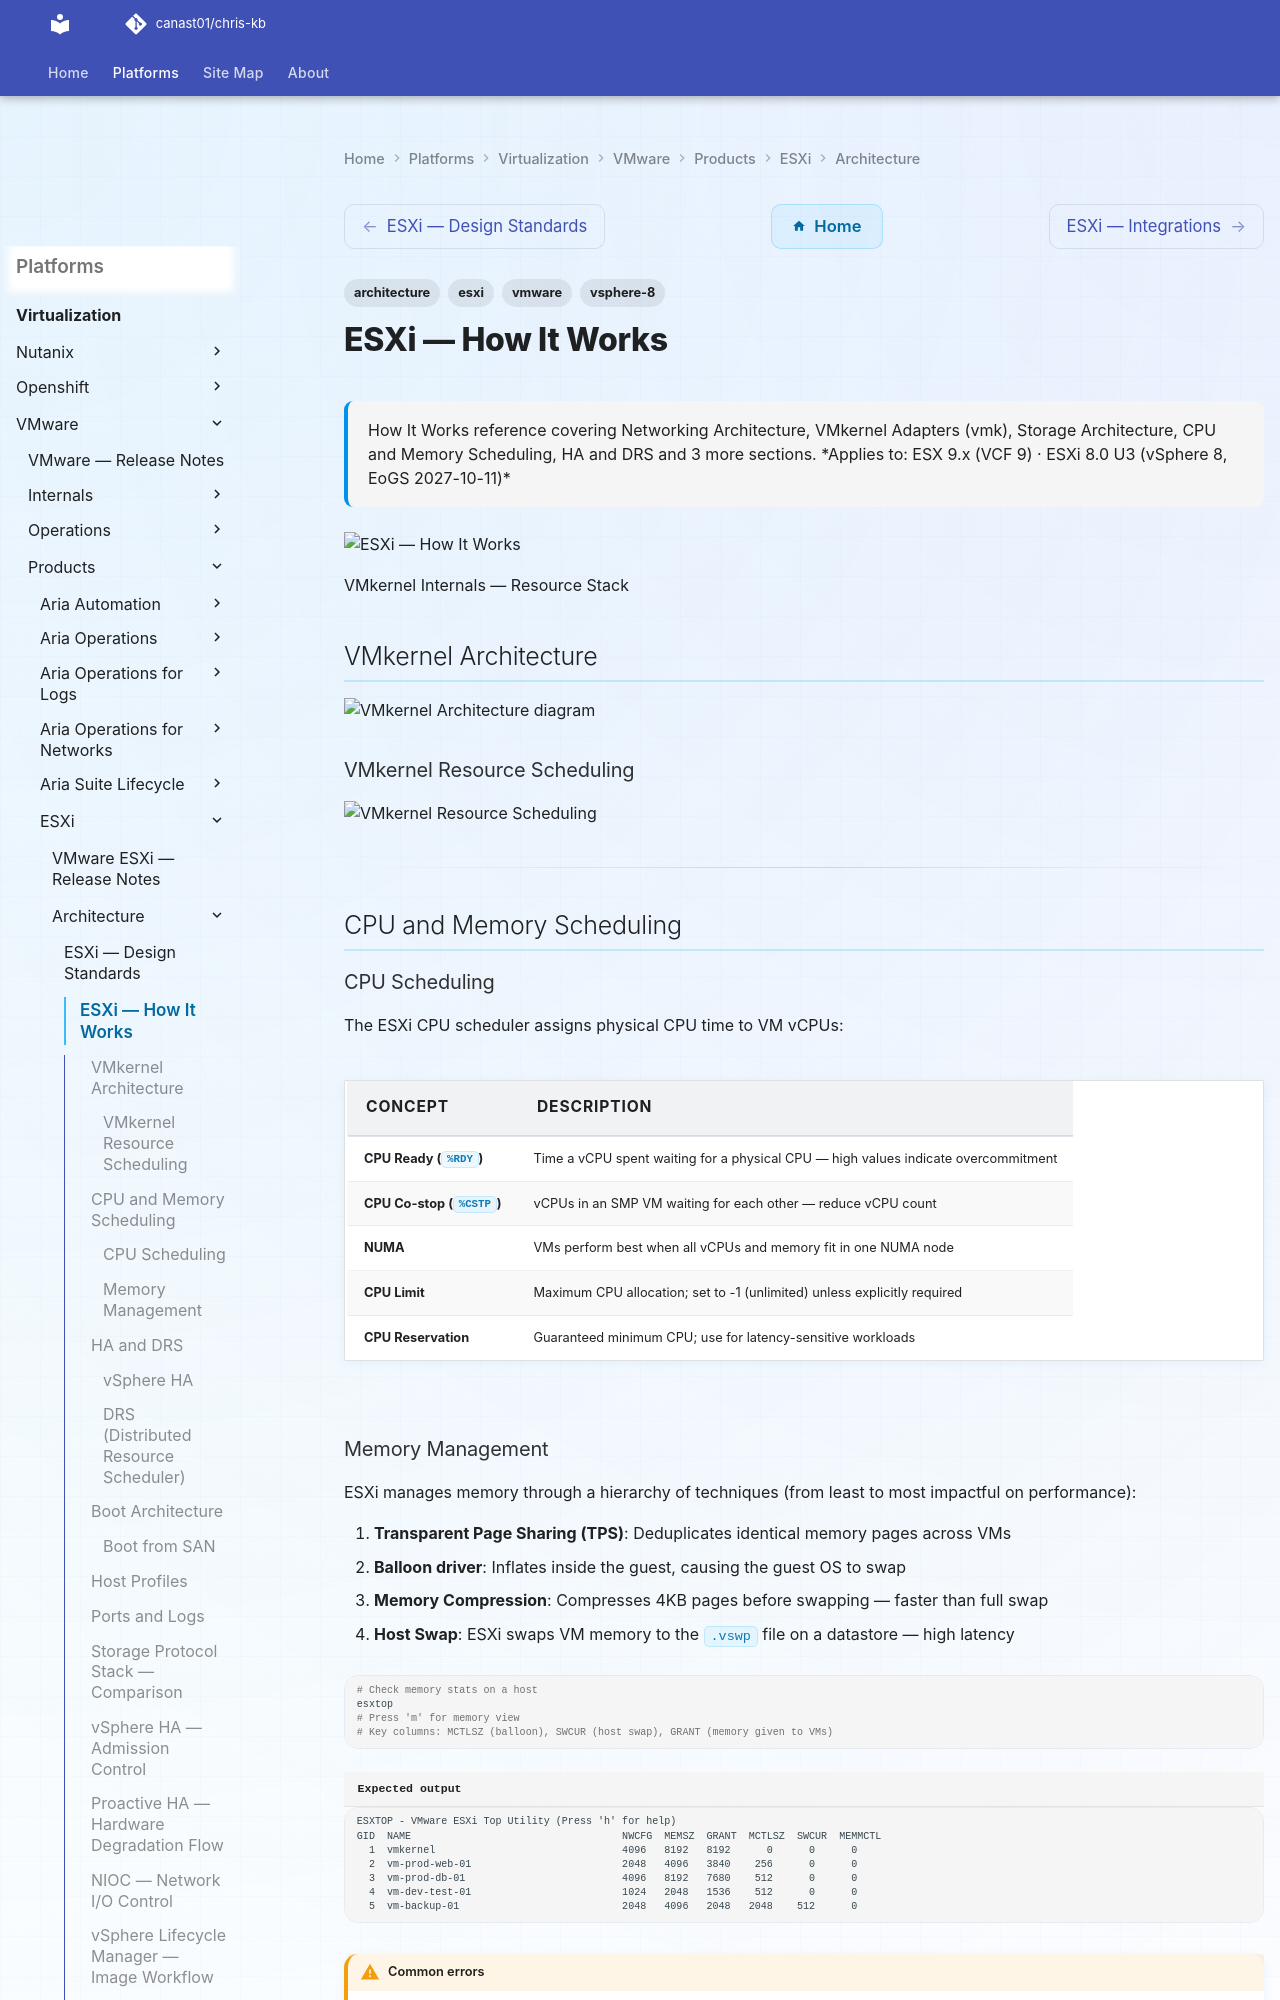

repository: canast01/chris-kb · page: virtualization/vmware/products/esxi/architecture/how-it-works/index.html · generator: mkdocs

---
tags:
  - architecture
  - esxi
  - vmware
  - vsphere-8
description: "How It Works reference covering Networking Architecture, VMkernel Adapters (vmk), Storage Architecture, CPU and Memory Scheduling, HA and DRS and 3 more..."
---
# ESXi — How It Works


<div class="kb-summary">
How It Works reference covering Networking Architecture, VMkernel Adapters (vmk), Storage Architecture, CPU and Memory Scheduling, HA and DRS and 3 more sections.

*Applies to: ESX 9.x (VCF 9) · ESXi 8.0 U3 (vSphere 8, EoGS 2027-10-11)*
</div>
![ESXi — How It Works](../../../../../assets/virtualization-vmware-esxi-architecture-how-it-works.svg)


VMkernel Internals — Resource Stack


## VMkernel Architecture

```d2
direction: down

hardware: Physical Hardware {
  cpu: CPUs {shape: rectangle}
  mem: Memory {shape: rectangle}
  nic: Network (NICs) {shape: rectangle}
  hba: Storage (HBAs / NVMe) {shape: rectangle}
}

vmkernel: VMkernel (Hypervisor) {
  scheduler: CPU Scheduler {shape: rectangle}
  memctl: Memory Manager {shape: rectangle}
  netstack: TCP/IP Network Stack {shape: rectangle}
  psa: Storage Stack (PSA/NMP) {shape: rectangle}
}

userworld: User World (Processes) {
  hostd: hostd (host agent) {shape: rectangle}
  vpxa: vpxa (vCenter agent) {shape: rectangle}
  ntpd: ntpd / syslog {shape: rectangle}
}

vms: Virtual Machines {
  vm1: VM 1 (vCPU / vMEM / vNIC / vDisk) {shape: rectangle}
  vm2: VM 2 {shape: rectangle}
  vmn: VM N {shape: rectangle}
}

hardware -> vmkernel: direct hardware access
vmkernel -> userworld: system calls
vmkernel -> vms: virtualised resources
```

### VMkernel Resource Scheduling

![VMkernel Resource Scheduling](../../../../../assets/virtualization-vmware-esxi-vmkernel-scheduling.svg)

---

## CPU and Memory Scheduling

### CPU Scheduling

The ESXi CPU scheduler assigns physical CPU time to VM vCPUs:

| Concept | Description |
|---|---|
| CPU Ready (`%RDY`) | Time a vCPU spent waiting for a physical CPU — high values indicate overcommitment |
| CPU Co-stop (`%CSTP`) | vCPUs in an SMP VM waiting for each other — reduce vCPU count |
| NUMA | VMs perform best when all vCPUs and memory fit in one NUMA node |
| CPU Limit | Maximum CPU allocation; set to -1 (unlimited) unless explicitly required |
| CPU Reservation | Guaranteed minimum CPU; use for latency-sensitive workloads |
